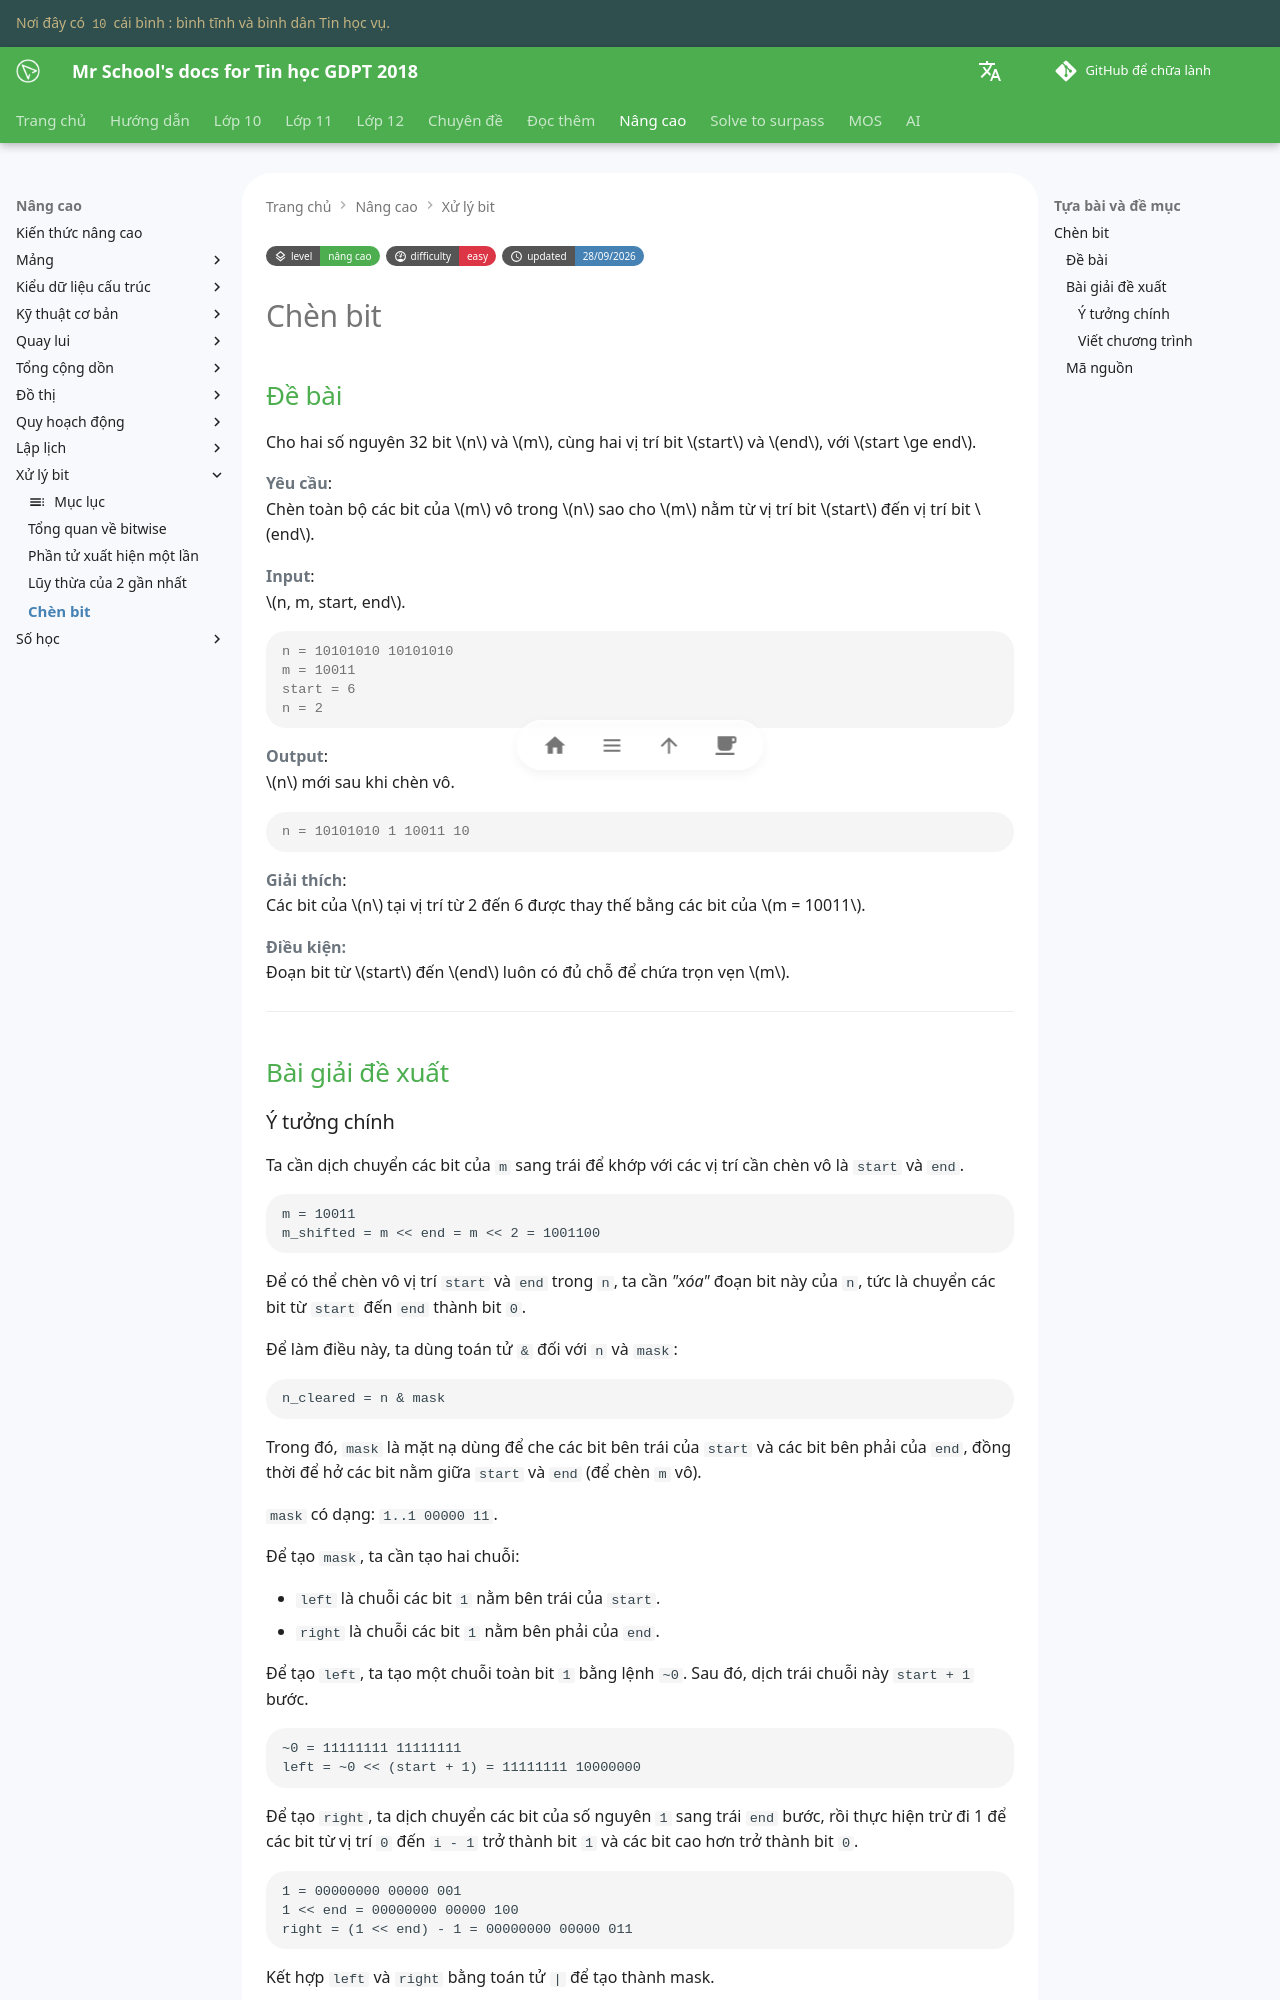

repository: vtchitruong/vtchitruong.github.io · page: en/advanced/bitwise/insert-bits/index.html · generator: mkdocs

---
tags:
    - bitwise
    - chèn bit
level: "nâng cao"
level_url: "/advanced/advanced-index/"

difficulty: "easy"
updated: "28/09/2026"
---

# Chèn bit

## Đề bài

Cho hai số nguyên 32 bit $n$ và $m$, cùng hai vị trí bit $start$ và $end$, với $start \ge end$.

**Yêu cầu**:  
Chèn toàn bộ các bit của $m$ vô trong $n$ sao cho $m$ nằm từ vị trí bit $start$ đến vị trí bit $end$.

**Input**:  
$n, m, start, end$.

```pycon
n = 10101010 10101010
m = 10011
start = 6
n = 2
```

**Output**:  
$n$ mới sau khi chèn vô.

```pycon
n = 10101010 1 10011 10
```

**Giải thích**:  
Các bit của $n$ tại vị trí từ 2 đến 6 được thay thế bằng các bit của $m = 10011$.

**Điều kiện:**  
Đoạn bit từ $start$ đến $end$ luôn có đủ chỗ để chứa trọn vẹn $m$.

---

## Bài giải đề xuất
